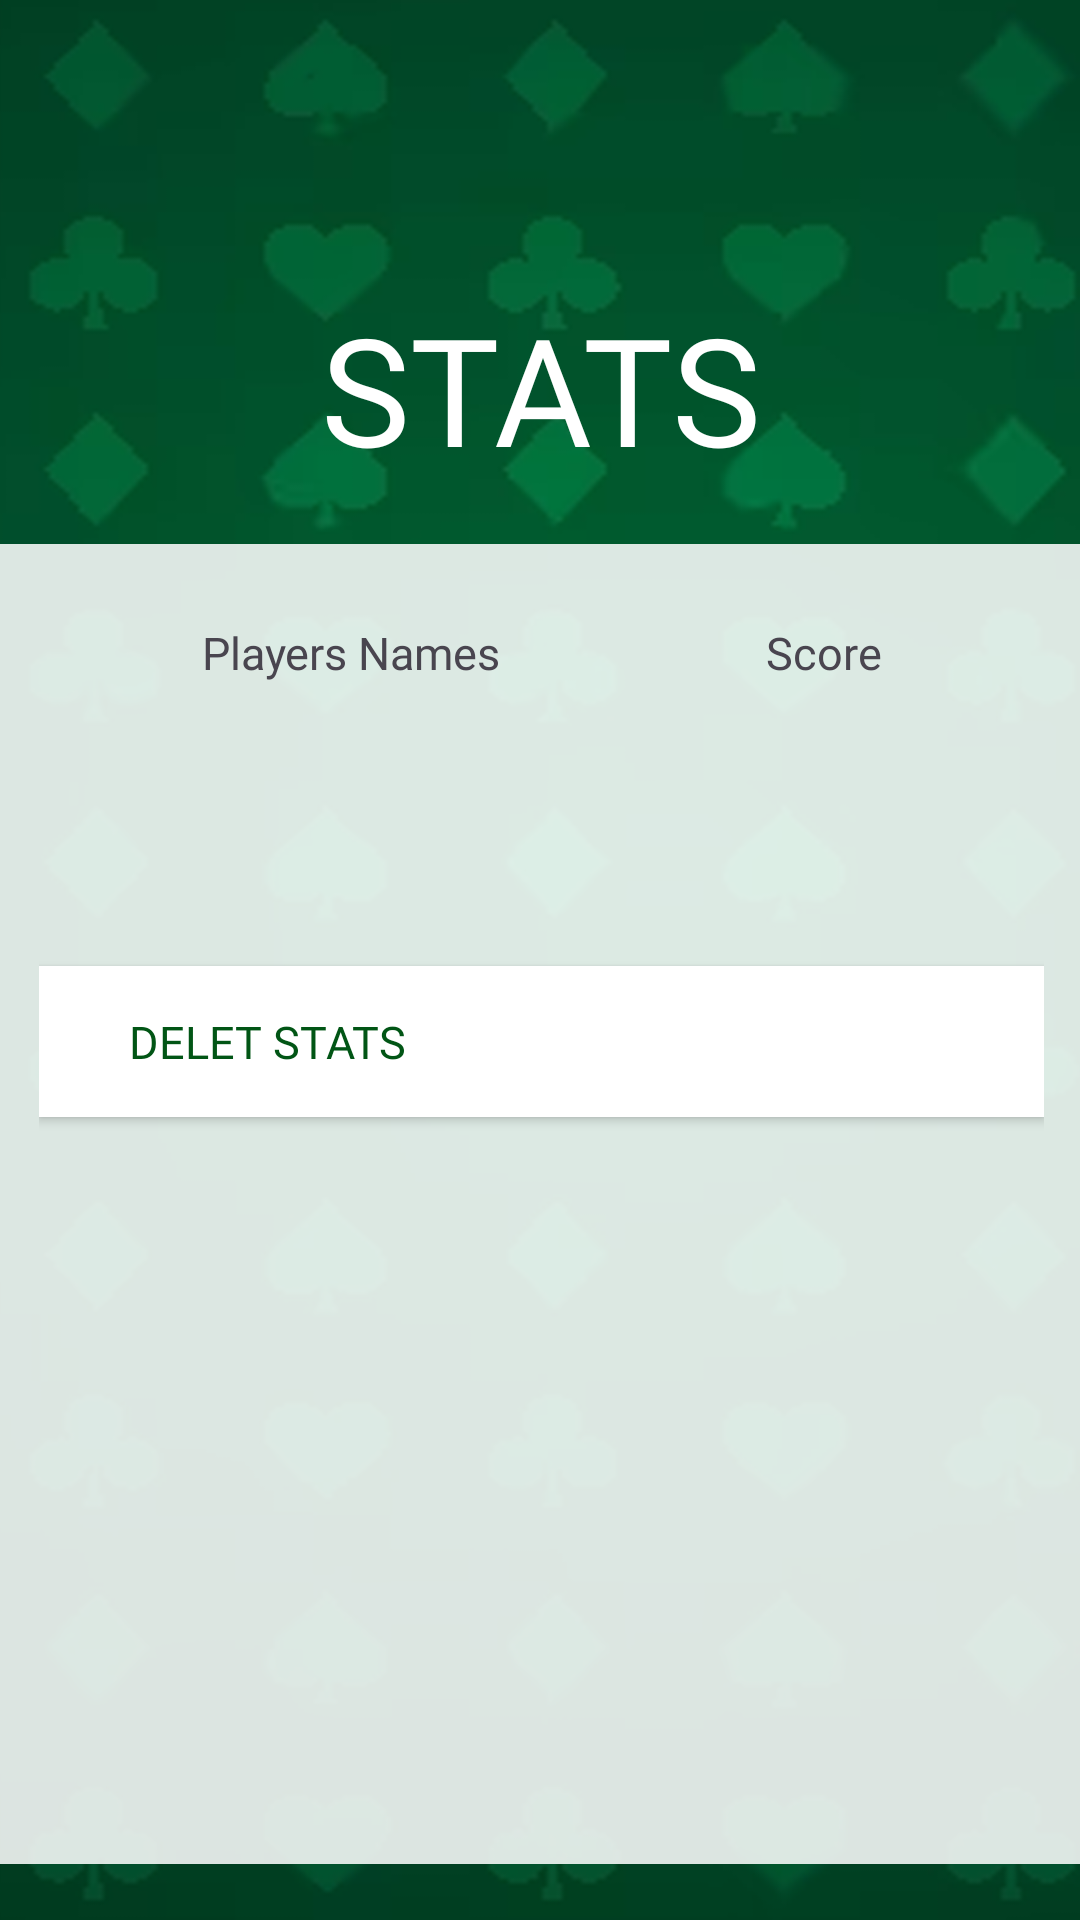

This screen was rendered from an Android layout file. Write that file and the resources it references.
<!-- AndroidManifest.xml: application theme Theme.Crowns -->
<!-- res/layout/activity_stat.xml -->
<?xml version="1.0" encoding="utf-8"?>
<androidx.constraintlayout.widget.ConstraintLayout xmlns:android="http://schemas.android.com/apk/res/android"
    xmlns:app="http://schemas.android.com/apk/res-auto"
    xmlns:tools="http://schemas.android.com/tools"
    android:layout_width="match_parent"
    android:layout_height="match_parent"
    tools:context=".StatActivity"
    android:background="@drawable/bgmain">

    <TextView
        android:id="@+id/title"
        android:layout_width="match_parent"
        android:layout_height="wrap_content"
        android:layout_marginTop="96dp"
        android:fontFamily="@font/gepestev"
        android:gravity="center"
        android:text="STATS"
        android:textColor="@color/white"
        android:textSize="50sp"
        app:layout_constraintEnd_toEndOf="parent"
        app:layout_constraintHorizontal_bias="0.0"
        app:layout_constraintStart_toStartOf="parent"
        app:layout_constraintTop_toTopOf="parent" />

    <TableLayout
        android:id="@+id/tableLayout"
        android:layout_width="367dp"
        android:layout_height="440dp"
        android:layout_marginHorizontal="20dp"
        android:layout_marginTop="18dp"
        android:background="#DCFFFFFF"
        android:padding="16dp"
        app:layout_constraintBottom_toBottomOf="parent"
        app:layout_constraintEnd_toEndOf="parent"
        app:layout_constraintHorizontal_bias="0.5"
        app:layout_constraintStart_toStartOf="parent"
        app:layout_constraintTop_toBottomOf="@+id/title"
        app:layout_constraintVertical_bias="0.042">

        
        <TableRow
            android:id="@+id/headTab"
            android:padding="10dp">

            <TextView
                android:id="@+id/headTabPlayers"
                android:layout_weight="1"
                android:fontFamily="@font/cruiserfortresscondensed"
                android:gravity="center"
                android:text="Players Names"
                android:textSize="15sp" />

            <TextView
                android:id="@+id/headTabScore"
                android:layout_weight="1"
                android:fontFamily="@font/cruiserfortresscondensed"
                android:gravity="center"
                android:text="Score"
                android:textSize="15sp" />
        </TableRow>

        <ScrollView>

            <TableRow
                android:id="@+id/infoTab"
                android:layout_width="match_parent"
                android:layout_height="wrap_content">

                <TextView
                    android:id="@+id/infoTabPlayers"
                    android:layout_width="0dp"
                    android:layout_height="wrap_content"
                    android:layout_weight="1"
                    android:fontFamily="@font/gepestev"
                    android:gravity="center"
                    android:textSize="15sp" /> 

                <TextView
                    android:id="@+id/infoTabScore"
                    android:layout_width="0dp"
                    android:layout_height="wrap_content"
                    android:layout_weight="1"
                    android:fontFamily="@font/gepestev"
                    android:gravity="center"
                    android:textSize="15sp" />

            </TableRow>
        </ScrollView>

        <androidx.appcompat.widget.AppCompatButton
            android:id="@+id/btnDel"
            android:layout_width="wrap_content"
            android:layout_height="wrap_content"
            android:layout_marginTop="64dp"
            android:background="@color/white"
            android:fontFamily="@font/gepestev"
            android:gravity="left"
            android:paddingHorizontal="30sp"
            android:paddingVertical="15dp"
            android:text="Delet stats"
            android:textColor="#015515"
            android:textSize="15dp" />
    </TableLayout>

</androidx.constraintlayout.widget.ConstraintLayout>
<!-- resources referenced by this layout -->
<resources>
  <!-- drawable bgmain: png bitmap (drawable, 278708 bytes) -->
  <style name="Theme.Crowns" parent="Base.Theme.Crowns" />
  <style name="Base.Theme.Crowns" parent="Theme.Material3.DayNight">
          
          
      </style>
  <!-- not gathered from this repository: default colours our renderer supplied (Android Studio template values) -->
  <color name="white">#FFFFFFFF</color>
</resources>
